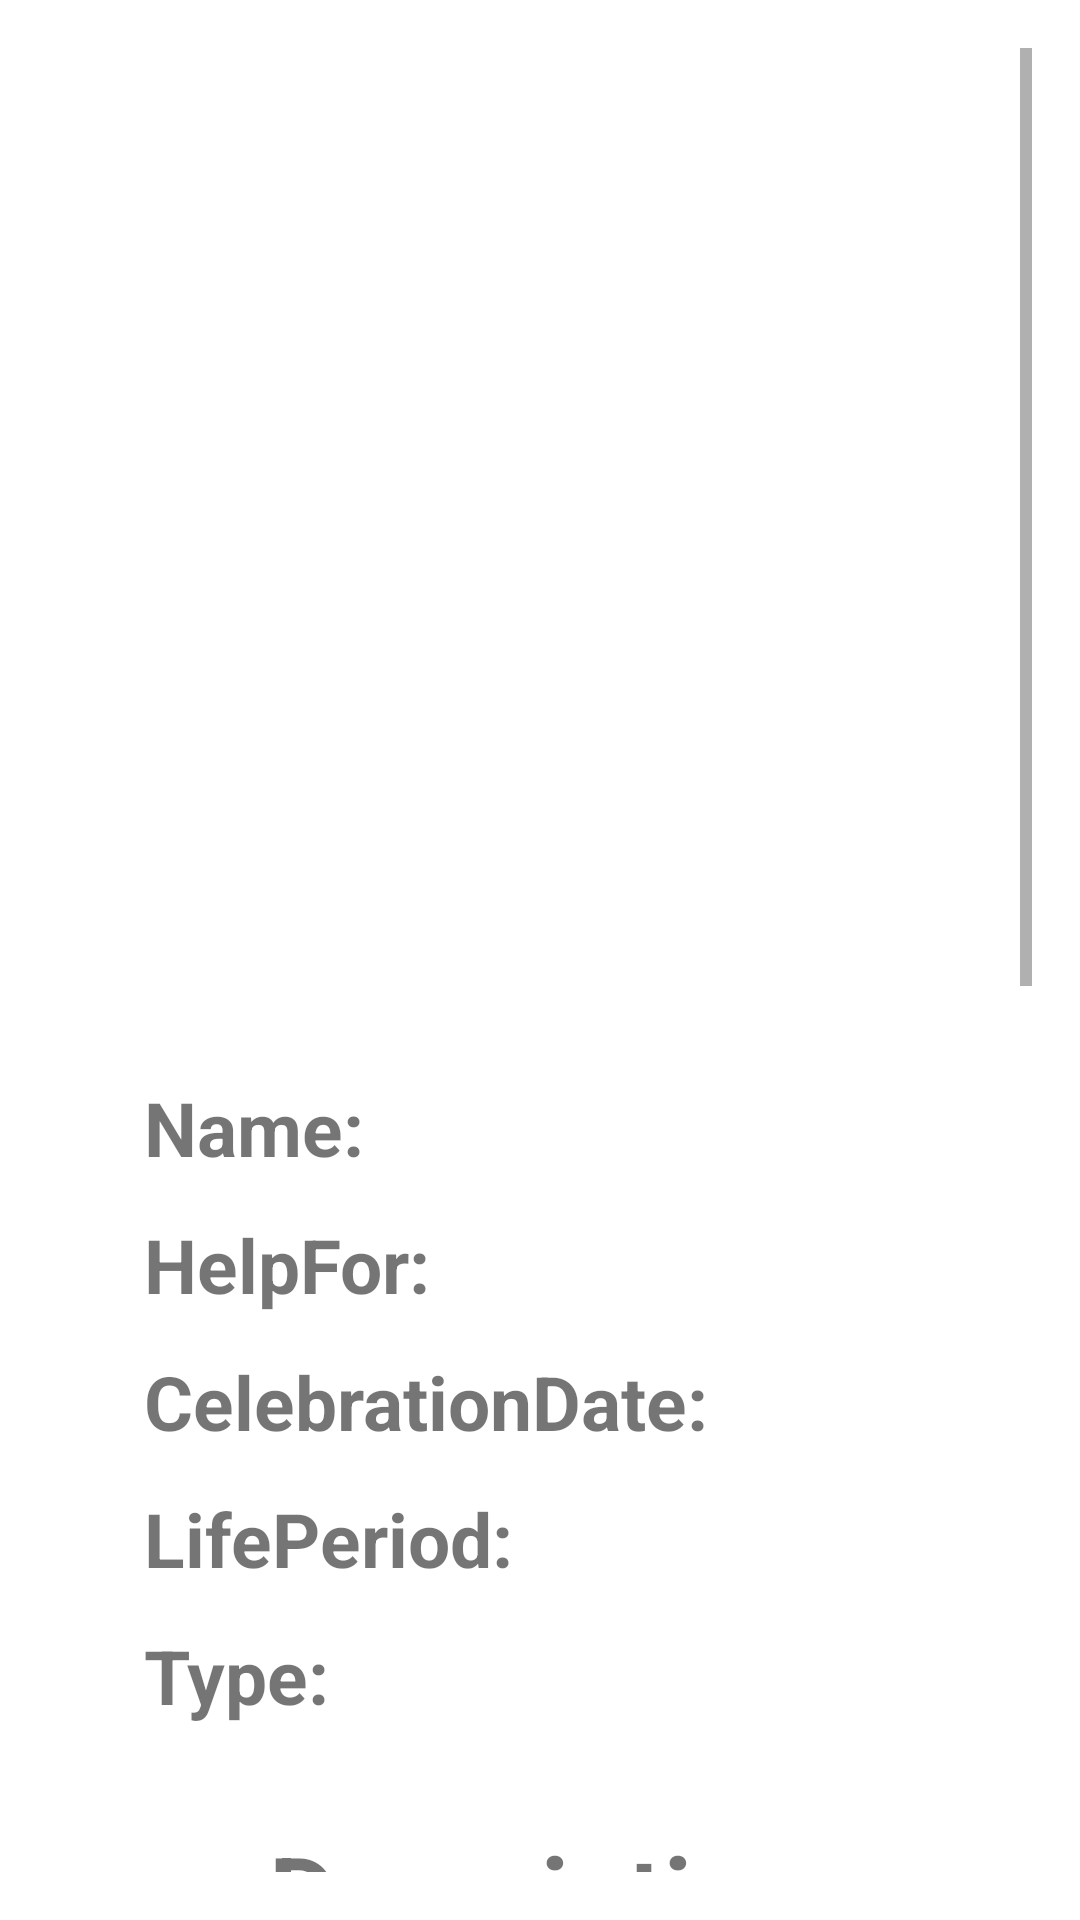

Produce the Android XML layout that renders to this screen, including the resource entries it uses.
<!-- AndroidManifest.xml: application theme Theme.PravoslavieBg -->
<!-- res/layout/fragment_saint_details.xml -->
<?xml version="1.0" encoding="utf-8"?>
<ScrollView xmlns:android="http://schemas.android.com/apk/res/android"
    xmlns:tools="http://schemas.android.com/tools"
    android:layout_width="match_parent"
    android:layout_height="match_parent"
    android:padding="16dp">

    <LinearLayout
        android:layout_width="match_parent"
        android:layout_height="wrap_content"
        android:gravity="center"
        android:orientation="vertical">

        <ImageView
            android:id="@+id/imageSaintIcon"
            android:layout_width="match_parent"
            android:layout_height="327dp"
            android:layout_marginBottom="16dp"
            android:scaleType="fitCenter" />

        <LinearLayout
            android:layout_width="match_parent"
            android:layout_height="wrap_content"
            android:orientation="horizontal"
            android:gravity="center_vertical"
            android:layout_marginBottom="12dp">

            <ImageView
                android:layout_width="24dp"
                android:layout_height="24dp"
                android:src="@drawable/ic_menu_slideshow"
                android:contentDescription="test" />

            <TextView
                android:layout_width="wrap_content"
                android:layout_height="wrap_content"
                android:text="Name:"
                android:textStyle="bold"
                android:textSize="25sp"
                android:layout_marginStart="8dp" />

            <TextView
                android:id="@+id/textSaintName"
                android:layout_width="0dp"
                android:layout_height="wrap_content"
                android:layout_weight="1"
                android:textSize="25sp"
                android:textColor="@color/black"
                android:layout_marginStart="4dp"
                tools:text="Св. Иван Рилски" />
        </LinearLayout>

        <LinearLayout
            android:layout_width="match_parent"
            android:layout_height="wrap_content"
            android:orientation="horizontal"
            android:gravity="center_vertical"
            android:layout_marginBottom="12dp">

            <ImageView
                android:layout_width="24dp"
                android:layout_height="24dp"
                android:src="@drawable/ic_menu_slideshow"
                android:contentDescription="test" />

            <TextView
                android:layout_width="wrap_content"
                android:layout_height="wrap_content"
                android:text="HelpFor:"
                android:textStyle="bold"
                android:textSize="25sp"
                android:layout_marginStart="8dp" />

            <TextView
                android:id="@+id/textHelpFor"
                android:layout_width="0dp"
                android:layout_height="wrap_content"
                android:layout_weight="1"
                android:textSize="25sp"
                android:textColor="@color/black"
                android:layout_marginStart="4dp"
                tools:text="HelpFor" />
        </LinearLayout>

        <LinearLayout
            android:layout_width="match_parent"
            android:layout_height="wrap_content"
            android:orientation="horizontal"
            android:gravity="top"
            android:layout_marginBottom="12dp">

            <ImageView
                android:layout_width="24dp"
                android:layout_height="24dp"
                android:src="@drawable/ic_menu_camera"
                android:contentDescription="Test"
                android:layout_marginTop="4dp" />

            <TextView
                android:layout_width="wrap_content"
                android:layout_height="wrap_content"
                android:text="CelebrationDate:"
                android:textStyle="bold"
                android:textSize="25sp"
                android:layout_marginStart="8dp" />

            <TextView
                android:id="@+id/textCelebrationDate"
                android:layout_width="0dp"
                android:layout_height="wrap_content"
                android:layout_weight="1"
                android:textSize="25sp"
                android:textColor="@color/black"
                android:layout_marginStart="4dp"
                tools:text="date" />
        </LinearLayout>

        <LinearLayout
            android:layout_width="match_parent"
            android:layout_height="wrap_content"
            android:orientation="horizontal"
            android:gravity="center_vertical"
            android:layout_marginBottom="12dp">

            <ImageView
                android:layout_width="24dp"
                android:layout_height="24dp"
                android:src="@drawable/ic_menu_slideshow"
                android:contentDescription="test" />

            <TextView
                android:layout_width="wrap_content"
                android:layout_height="wrap_content"
                android:text="LifePeriod:"
                android:textStyle="bold"
                android:textSize="25sp"
                android:layout_marginStart="8dp" />

            <TextView
                android:id="@+id/textLifePeriod"
                android:layout_width="0dp"
                android:layout_height="wrap_content"
                android:layout_weight="1"
                android:textSize="25sp"
                android:textColor="@color/black"
                android:layout_marginStart="4dp"
                tools:text="LifePeriod" />
        </LinearLayout>

        <LinearLayout
            android:layout_width="match_parent"
            android:layout_height="wrap_content"
            android:orientation="horizontal"
            android:gravity="top"
            android:layout_marginBottom="12dp">

            <ImageView
                android:layout_width="24dp"
                android:layout_height="24dp"
                android:src="@drawable/ic_menu_camera"
                android:contentDescription="Test"
                android:layout_marginTop="4dp" />

            <TextView
                android:layout_width="wrap_content"
                android:layout_height="wrap_content"
                android:text="Type:"
                android:textStyle="bold"
                android:textSize="25sp"
                android:layout_marginStart="8dp" />

            <TextView
                android:id="@+id/textType"
                android:layout_width="0dp"
                android:layout_height="wrap_content"
                android:layout_weight="1"
                android:textSize="25sp"
                android:textColor="@color/black"
                android:layout_marginStart="4dp"
                tools:text="Type" />
        </LinearLayout>

        <TextView
            android:layout_width="wrap_content"
            android:layout_height="wrap_content"
            android:layout_marginTop="20dp"
            android:layout_marginBottom="20dp"
            android:gravity="center_horizontal"
            android:text="Description"
            android:textSize="35sp"
            android:textStyle="bold" />

        <TextView
            android:id="@+id/textSaintDesc"
            android:layout_width="wrap_content"
            android:layout_height="wrap_content"
            android:textSize="25sp"
            android:textColor="@color/black"
            android:layout_marginStart="4dp"
            tools:text="Той е бил отшелник в Рила..." />

        <TextView
            android:layout_width="wrap_content"
            android:layout_height="wrap_content"
            android:layout_marginTop="20dp"
            android:layout_marginBottom="20dp"
            android:gravity="center_horizontal"
            android:text="Галерия"
            android:textSize="35sp"
            android:textStyle="bold" />

        <androidx.recyclerview.widget.RecyclerView
            android:id="@+id/recyclerGallery"
            android:layout_width="match_parent"
            android:layout_height="250dp" />


        <TextView
            android:layout_width="wrap_content"
            android:layout_height="wrap_content"
            android:text="Молитви"
            android:textStyle="bold"
            android:textSize="35sp"
            android:layout_marginTop="20dp"/>

        <androidx.recyclerview.widget.RecyclerView
            android:id="@+id/recyclerPrayers"
            android:layout_width="match_parent"
            android:layout_height="wrap_content" />

        <TextView
            android:layout_width="wrap_content"
            android:layout_height="wrap_content"
            android:text="Манастири"
            android:textStyle="bold"
            android:textSize="35sp"
            android:layout_marginTop="20dp" />

        <androidx.recyclerview.widget.RecyclerView
            android:id="@+id/recyclerMonasteries"
            android:layout_width="match_parent"
            android:layout_height="wrap_content" />

        <TextView
            android:layout_width="wrap_content"
            android:layout_height="wrap_content"
            android:text="Книги"
            android:textStyle="bold"
            android:textSize="35sp"
            android:layout_marginTop="20dp" />

        <androidx.recyclerview.widget.RecyclerView
            android:id="@+id/recyclerBooks"
            android:layout_width="match_parent"
            android:layout_height="wrap_content" />

    </LinearLayout>
</ScrollView>
<!-- resources referenced by this layout -->
<resources>
  <style name="Theme.PravoslavieBg" parent="Theme.MaterialComponents.DayNight.DarkActionBar">
          
          <item name="colorPrimary">@color/purple_500</item>
          <item name="colorPrimaryVariant">@color/purple_700</item>
          <item name="colorOnPrimary">@color/white</item>
          
          <item name="colorSecondary">@color/teal_200</item>
          <item name="colorSecondaryVariant">@color/teal_700</item>
          <item name="colorOnSecondary">@color/black</item>
          
          <item name="android:statusBarColor">?attr/colorPrimaryVariant</item>
          
      </style>
  <!-- not gathered from this repository: default colours our renderer supplied (Android Studio template values) -->
  <color name="purple_500">#FF6200EE</color>
  <color name="purple_700">#FF3700B3</color>
  <color name="teal_200">#FF03DAC5</color>
  <color name="teal_700">#FF018786</color>
  <color name="black">#FF000000</color>
  <color name="white">#FFFFFFFF</color>
</resources>
